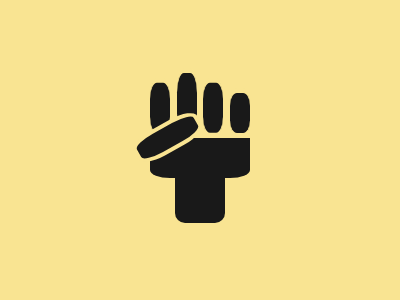

Write a web page that renders exactly this picture using CSS.

<html lang="en">
  <head>
    <style>
      body {
        margin: 0;
        width: 100%;
        height: 100%;
        display: grid;
        place-items: center;
        background-color: #f9e492;
        position: relative;
      }
      .container {
        background: inherit;
        width: 25%;
        height: 25%;
        display: flex;
        justify-content: space-between;
        align-items: center;
        margin: 0;
      }

      .fingers1 {
        width: 20px;
        height: 50px;
        margin: 0;
        z-index: 1;
        margin-top: -95px;
        border-top: 5px solid #f9e492;
        border-bottom: 5px solid #f9e492;
        border-radius: 35%;
        background-color: #191919;
        transform: translateY(8%);
      }
      .fingers2 {
        width: 20px;
        height: 60px;
        margin: 0;
        z-index: 1;
        margin-top: -95px;
        border-top: 5px solid #f9e492;
        border-bottom: 5px solid #f9e492;
        border-radius: 35%;
        background-color: #191919;
      }
      .fingers3 {
        width: 20px;
        height: 50px;
        margin: 0;
        z-index: 1;
        margin-top: -95px;
        border-top: 5px solid #f9e492;
        border-bottom: 5px solid #f9e492;
        border-radius: 35%;
        background-color: #191919;
        transform: translateY(8%);
      }
      .fingers4 {
        width: 20px;
        height: 40px;
        margin: 0;
        z-index: 1;
        margin-top: -95px;
        border-top: 5px solid #f9e492;
        border-bottom: 5px solid #f9e492;
        border-radius: 35%;
        background-color: #191919;
        transform: translateY(20%);
      }
      .fingers5 {
        position: absolute;
        margin: 0;
        width: 21px;
        height: 65px;
        margin: 0;
        z-index: 1;
        margin-top: -25px;
        margin-left: -65px;
        border: 4px solid #f9e492;
        border-radius: 35%;
        background-color: #191919;
        transform: rotate(61deg);
      }
      .rectangle {
        position: absolute;
        background-color: #191919;
        width: 50px;
        height: 50px;
        border-bottom-left-radius: 20%;
        border-bottom-right-radius: 20%;
        z-index: 0;
        margin-top: 95px;
      }
      .bar {
        position: absolute;
        background-color: #191919;
        width: 100px;
        height: 40px;
        border-bottom-left-radius: 20%;
        border-bottom-right-radius: 20%;
        z-index: 0;
        margin-top: 15px;
      }
      div {
        width: 100px;
        height: 100px;
        background: #dd6b4d;
      }
    </style>
  </head>
  <body>
    <div class="rectangle"></div>
    <div class="bar"></div>
    <div class="container">
      <div class="fingers1"></div>
      <div class="fingers2"></div>
      <div class="fingers3"></div>
      <div class="fingers4"></div>
    </div>
    <div class="fingers5"></div>
  </body>
</html>
